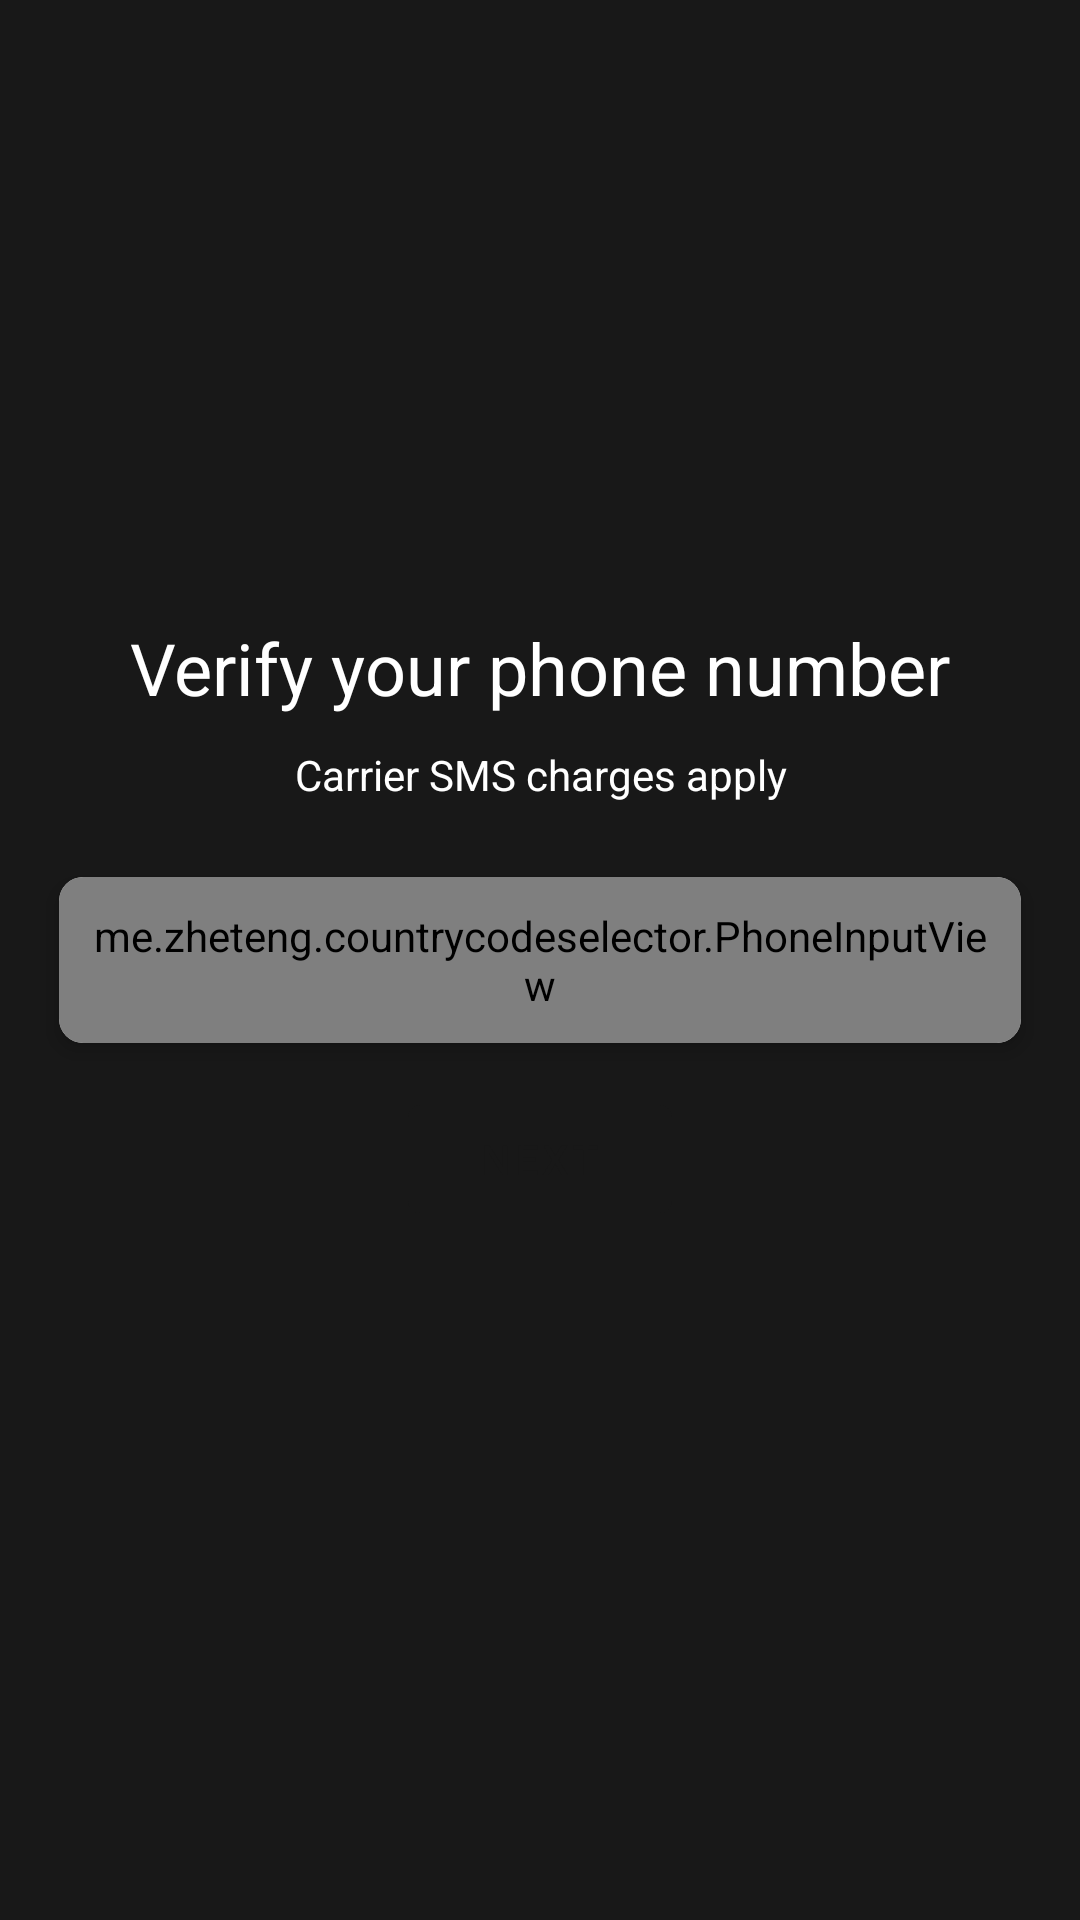

Here is an Android app screen rendered from its layout file. Give the layout XML and the strings, colors and styles it references.
<!-- AndroidManifest.xml: activity theme MapTheme -->
<!-- res/layout/activity_phone_auth.xml -->
<?xml version="1.0" encoding="utf-8"?>
<androidx.constraintlayout.widget.ConstraintLayout
    xmlns:android="http://schemas.android.com/apk/res/android"
    xmlns:app="http://schemas.android.com/apk/res-auto"
    xmlns:tools="http://schemas.android.com/tools"
    android:layout_width="match_parent"
    android:layout_height="match_parent"
    android:orientation="vertical"
    android:gravity="center"
    android:background="@color/colorPrimary"
    tools:context=".ui.activities.PhoneAuthActivity">

    <TextView
        android:id="@+id/title"
        app:layout_constraintBottom_toTopOf="@+id/text"
        app:layout_constraintEnd_toEndOf="parent"
        app:layout_constraintStart_toStartOf="parent"
        android:layout_marginTop="30dp"
        android:textSize="24sp"
        android:text="Verify your phone number"
        android:textColor="@color/white"
        android:layout_width="wrap_content"
        android:layout_height="wrap_content" />

    <TextView
        android:id="@+id/text"
        app:layout_constraintBottom_toTopOf="@+id/card"
        app:layout_constraintEnd_toEndOf="parent"
        app:layout_constraintStart_toStartOf="parent"
        android:gravity="center"
        android:padding="10dp"
        android:text="Carrier SMS charges apply"
        android:textColor="@color/white"
        android:layout_width="match_parent"
        android:layout_height="wrap_content" />


    <androidx.cardview.widget.CardView
        android:id="@+id/card"
        app:layout_constraintWidth_max="400dp"
        app:layout_constraintWidth_percent="0.95"
        app:layout_constraintTop_toTopOf="parent"
        app:layout_constraintBottom_toBottomOf="parent"
        app:layout_constraintEnd_toEndOf="parent"
        app:layout_constraintStart_toStartOf="parent"
        app:cardUseCompatPadding="true"
        app:cardCornerRadius="8dp"
        app:cardElevation="4dp"
        app:cardMaxElevation="8dp"
        android:layout_width="0dp"
        android:layout_height="wrap_content">

        <me.zheteng.countrycodeselector.PhoneInputView
            android:id="@+id/phone"
            android:padding="10dp"
            app:ccs_theme_color="@color/colorAccent"
            app:ccs_country_selector_type="dialog"
            android:layout_width="match_parent"
            android:layout_height="wrap_content"/>

    </androidx.cardview.widget.CardView>

    <com.google.android.material.button.MaterialButton
        android:id="@+id/verify"
        app:layout_constraintTop_toBottomOf="@+id/card"
        app:layout_constraintEnd_toEndOf="parent"
        app:layout_constraintStart_toStartOf="parent"
        android:text="@string/next"
        android:textColor="@color/colorPrimary"
        android:onClick="verify"
        android:layout_marginBottom="20dp"
        android:layout_width="wrap_content"
        android:layout_height="wrap_content" />

</androidx.constraintlayout.widget.ConstraintLayout>
<!-- resources referenced by this layout -->
<resources>
  <color name="colorAccent">#F46E49</color>
  <color name="colorPrimary">#181818</color>
  <color name="white">#FFFFFF</color>
  <string name="next">Next</string>
  <style name="MapTheme" parent="Theme.MaterialComponents.Light.NoActionBar">
          <item name="colorPrimary">@color/colorPrimary</item>
          <item name="colorPrimaryDark">@color/colorPrimaryDark</item>
          <item name="colorAccent">@color/colorAccent</item>
          <item name="otpViewStyle">@style/OtpWidget.OtpView</item>
      </style>
  <color name="colorPrimaryDark">#181818</color>
</resources>
